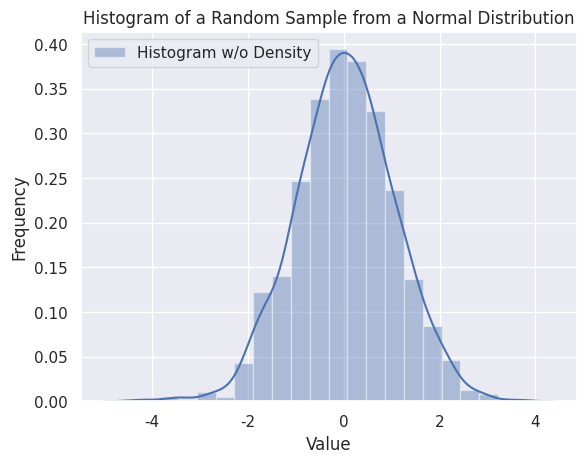

This figure's Python source:
import seaborn as sns
import numpy as np
import  pandas as pd
import  matplotlib.pyplot as plt

sns.set(color_codes=True)

# Histogram
x = np.random.normal(size=1000)
sns.distplot(x, bins=20, kde=True, rug=False, label='Histogram w/o Density')
sns.utils.axlabel('Value', 'Frequency')
plt.title('Histogram of a Random Sample from a Normal Distribution')
plt.legend()
plt.show()